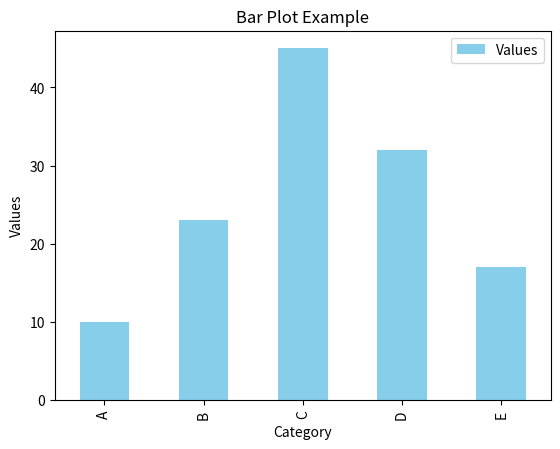
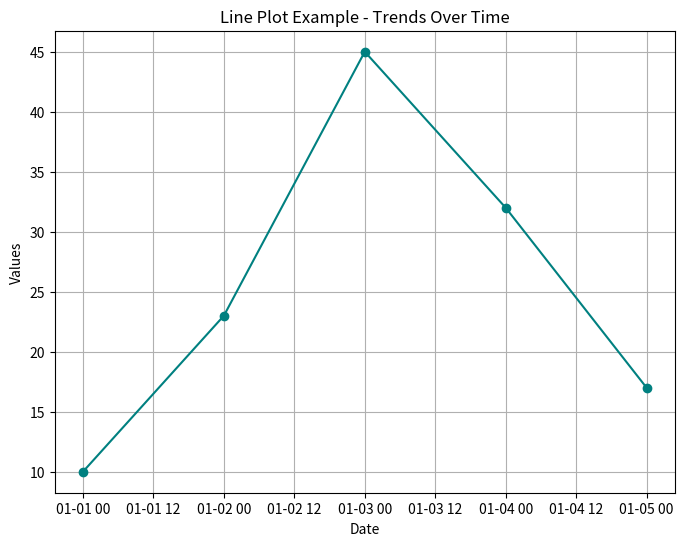
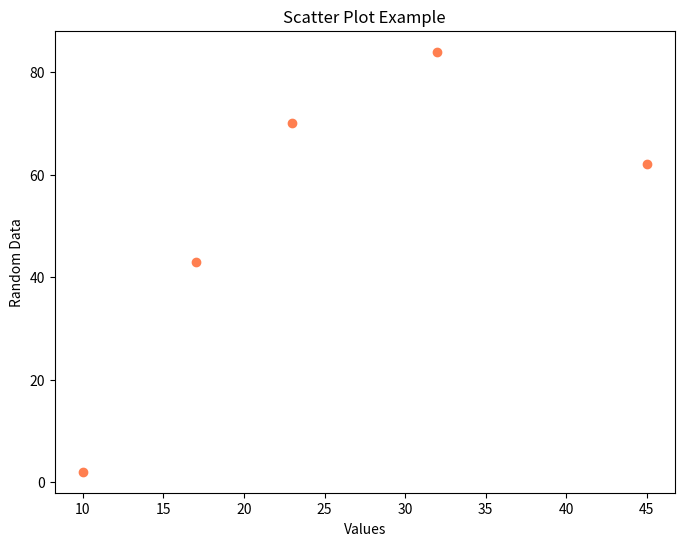
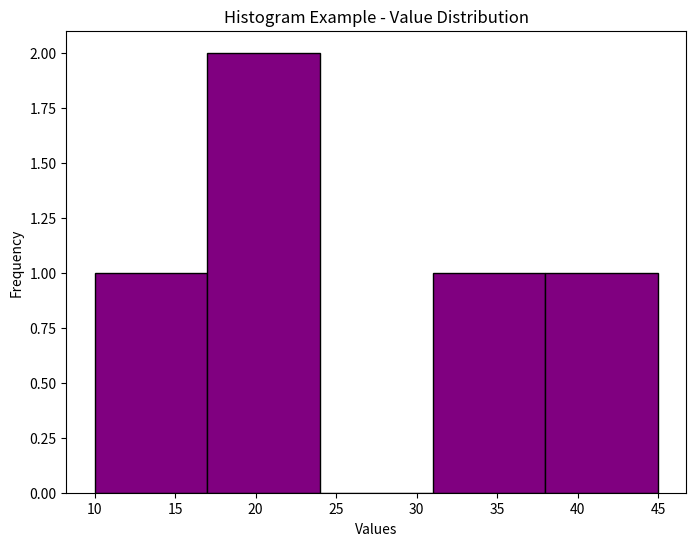
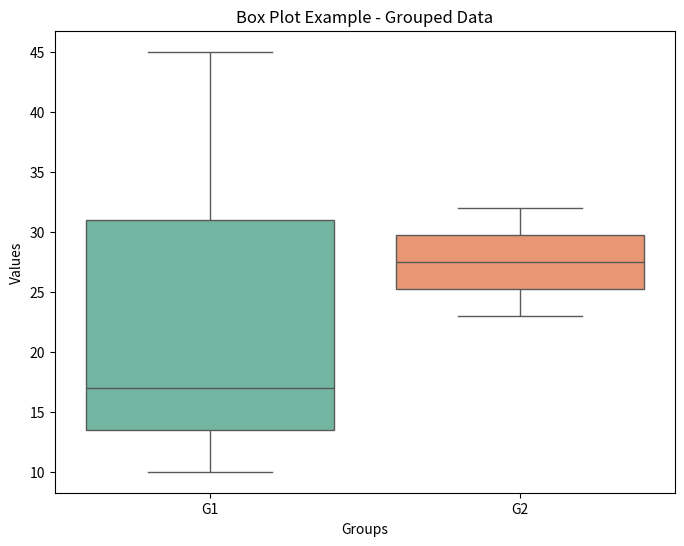

Here is the Python script that generated these plots, in order: (Note: this script raises an exception after producing the figures.)
# Critical Data Visualization Techniques for Data Analysts

# 1. Importing Essential Libraries
import pandas as pd
import numpy as np
import matplotlib.pyplot as plt
import seaborn as sns

# Sample Data for Visualization
# Creating a simple DataFrame for demonstration purposes
data = pd.DataFrame({
    'Category': ['A', 'B', 'C', 'D', 'E'],
    'Values': [10, 23, 45, 32, 17],
    'Groups': ['G1', 'G2', 'G1', 'G2', 'G1'],
    'Time': pd.date_range(start='2023-01-01', periods=5, freq='D')
})
print("Sample Data:\n", data)

# 2. Bar Plot
# Useful for comparing categorical data
data.plot(kind='bar', x='Category', y='Values', title='Bar Plot Example', color='skyblue')
plt.xlabel('Category')
plt.ylabel('Values')
plt.show()

# 3. Line Plot
# Ideal for showing trends over time or sequential data
plt.figure(figsize=(8, 6))
plt.plot(data['Time'], data['Values'], marker='o', linestyle='-', color='teal')
plt.title('Line Plot Example - Trends Over Time')
plt.xlabel('Date')
plt.ylabel('Values')
plt.grid(True)
plt.show()

# 4. Scatter Plot
# Great for showing relationships between two numerical variables
plt.figure(figsize=(8, 6))
plt.scatter(data['Values'], np.random.randint(1, 100, size=len(data)), color='coral')
plt.title('Scatter Plot Example')
plt.xlabel('Values')
plt.ylabel('Random Data')
plt.show()

# 5. Histogram
# Displays the distribution of a single numerical variable
plt.figure(figsize=(8, 6))
plt.hist(data['Values'], bins=5, color='purple', edgecolor='black')
plt.title('Histogram Example - Value Distribution')
plt.xlabel('Values')
plt.ylabel('Frequency')
plt.show()

# 6. Box Plot
# Shows the distribution of a dataset based on five summary statistics
plt.figure(figsize=(8, 6))
sns.boxplot(x='Groups', y='Values', data=data, palette='Set2')
plt.title('Box Plot Example - Grouped Data')
plt.xlabel('Groups')
plt.ylabel('Values')
plt.show()

# 7. Heatmap
# Displays the correlation matrix of the dataset using color gradients
correlation_matrix = data.corr()
plt.figure(figsize=(8, 6))
sns.heatmap(correlation_matrix, annot=True, cmap='coolwarm', vmin=-1, vmax=1)
plt.title('Heatmap Example - Correlation Matrix')
plt.show()

# 8. Pie Chart
# Useful for showing proportions within a categorical dataset
plt.figure(figsize=(6, 6))
plt.pie(data['Values'], labels=data['Category'], autopct='%1.1f%%', startangle=90, colors=sns.color_palette('pastel'))
plt.title('Pie Chart Example')
plt.show()

# 9. Pair Plot
# Creates a matrix of scatter plots for all numerical columns
sns.pairplot(data, diag_kind='kde', corner=True)
plt.suptitle('Pair Plot Example', y=1.02)
plt.show()

# 10. Violin Plot
# Combines aspects of box plot and density plot
plt.figure(figsize=(8, 6))
sns.violinplot(x='Groups', y='Values', data=data, palette='muted')
plt.title('Violin Plot Example')
plt.xlabel('Groups')
plt.ylabel('Values')
plt.show()
